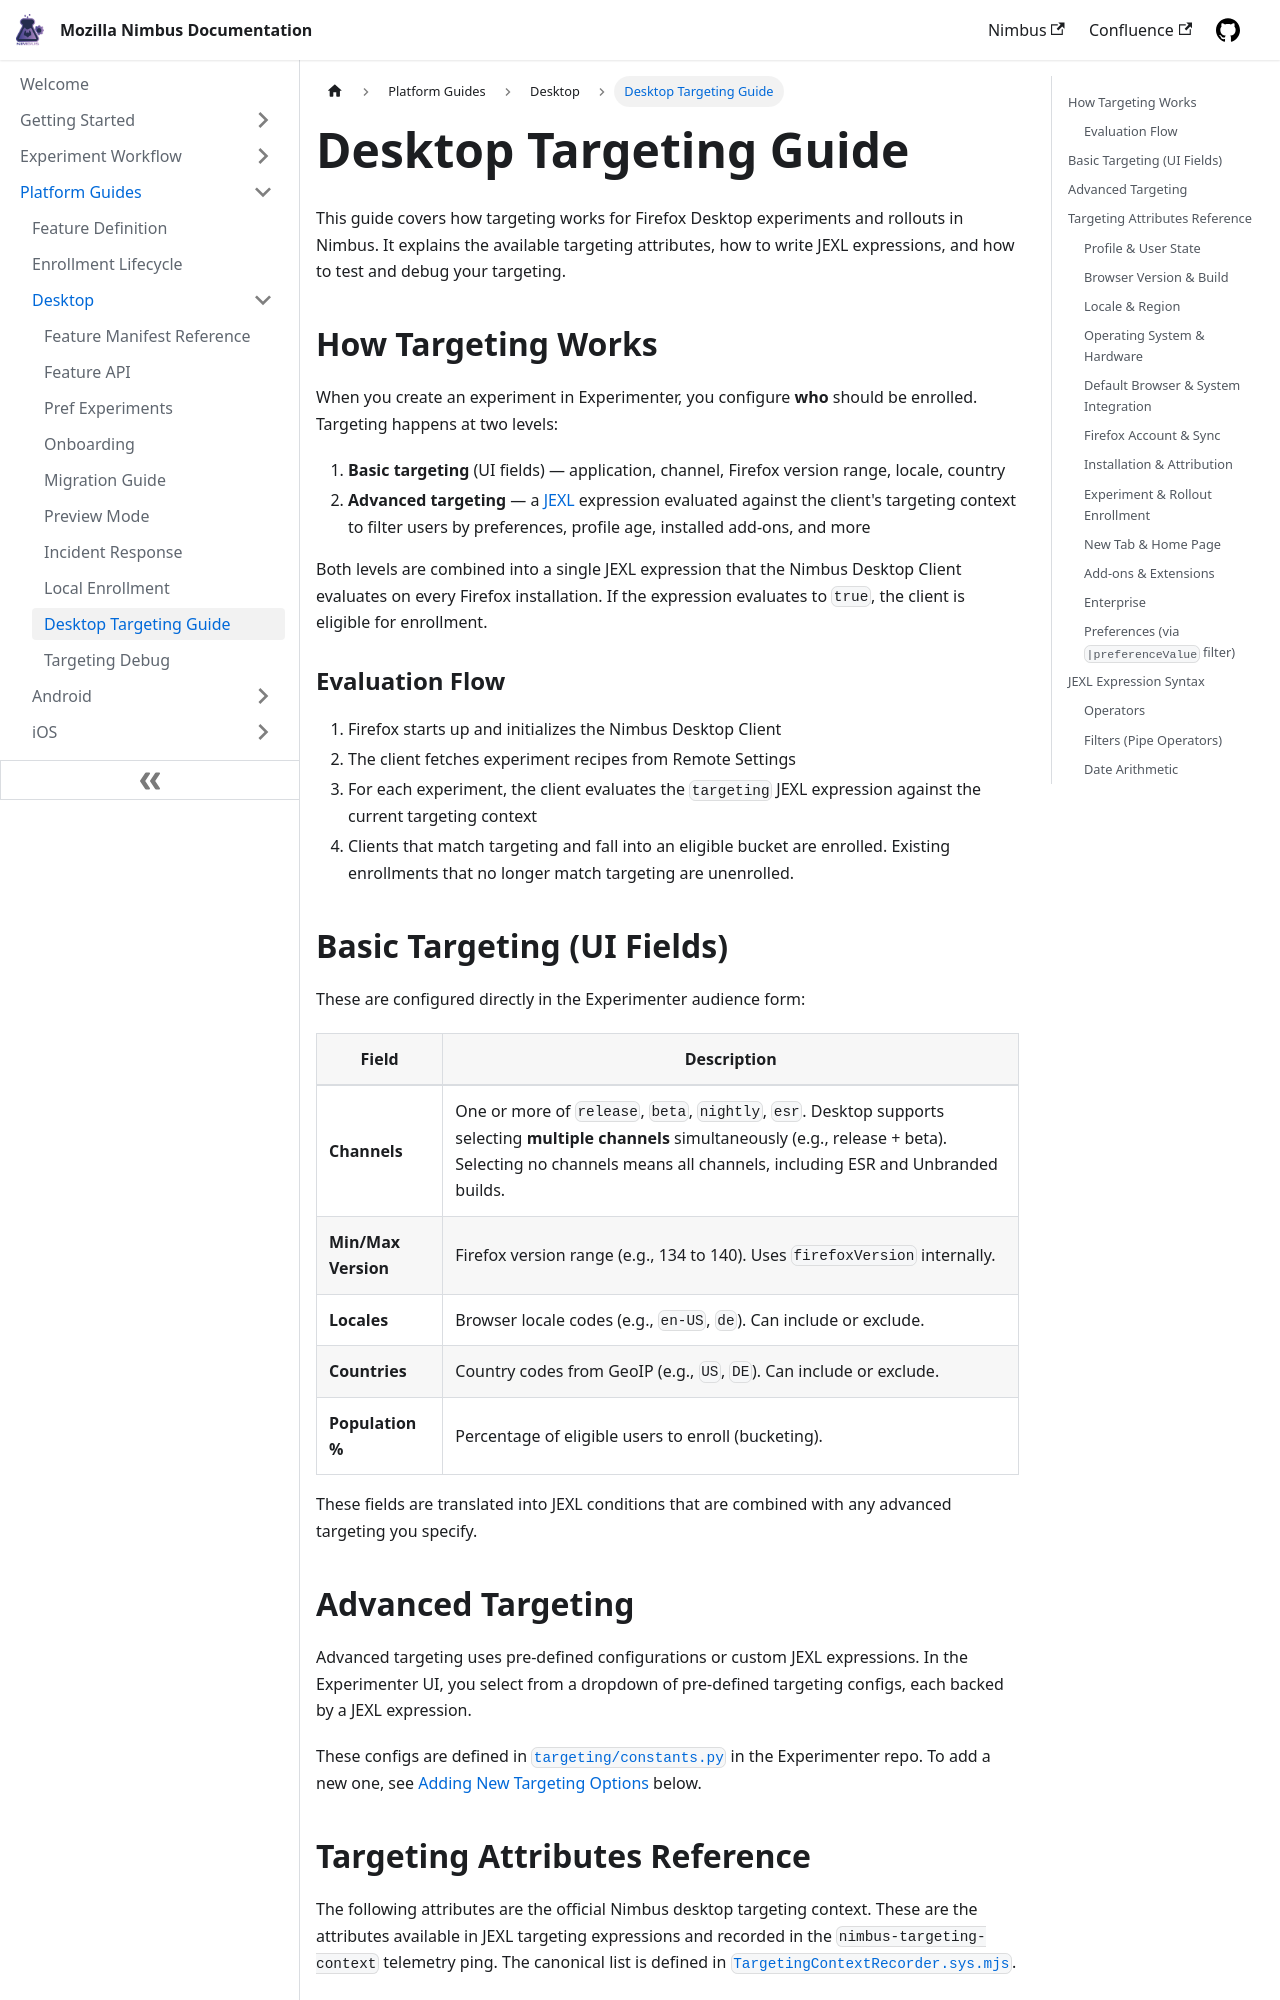

repository: mozilla/experimenter-docs · page: platform-guides/desktop/targeting/index.html · generator: docusaurus

---
id: desktop-targeting
title: Desktop Targeting Guide
slug: /platform-guides/desktop/targeting
---

This guide covers how targeting works for Firefox Desktop experiments and rollouts in Nimbus. It explains the available targeting attributes, how to write JEXL expressions, and how to test and debug your targeting.

## How Targeting Works

When you create an experiment in Experimenter, you configure **who** should be enrolled. Targeting happens at two levels:

1. **Basic targeting** (UI fields) — application, channel, Firefox version range, locale, country
2. **Advanced targeting** — a [JEXL](https://github.com/mozilla/mozjexl) expression evaluated against the client's targeting context to filter users by preferences, profile age, installed add-ons, and more

Both levels are combined into a single JEXL expression that the Nimbus Desktop Client evaluates on every Firefox installation. If the expression evaluates to `true`, the client is eligible for enrollment.

### Evaluation Flow

1. Firefox starts up and initializes the Nimbus Desktop Client
2. The client fetches experiment recipes from Remote Settings
3. For each experiment, the client evaluates the `targeting` JEXL expression against the current targeting context
4. Clients that match targeting and fall into an eligible bucket are enrolled. Existing enrollments that no longer match targeting are unenrolled.

## Basic Targeting (UI Fields)

These are configured directly in the Experimenter audience form:

| Field | Description |
|-------|-------------|
| **Channels** | One or more of `release`, `beta`, `nightly`, `esr`. Desktop supports selecting **multiple channels** simultaneously (e.g., release + beta). Selecting no channels means all channels, including ESR and Unbranded builds. |
| **Min/Max Version** | Firefox version range (e.g., 134 to 140). Uses `firefoxVersion` internally. |
| **Locales** | Browser locale codes (e.g., `en-US`, `de`). Can include or exclude. |
| **Countries** | Country codes from GeoIP (e.g., `US`, `DE`). Can include or exclude. |
| **Population %** | Percentage of eligible users to enroll (bucketing). |

These fields are translated into JEXL conditions that are combined with any advanced targeting you specify.
